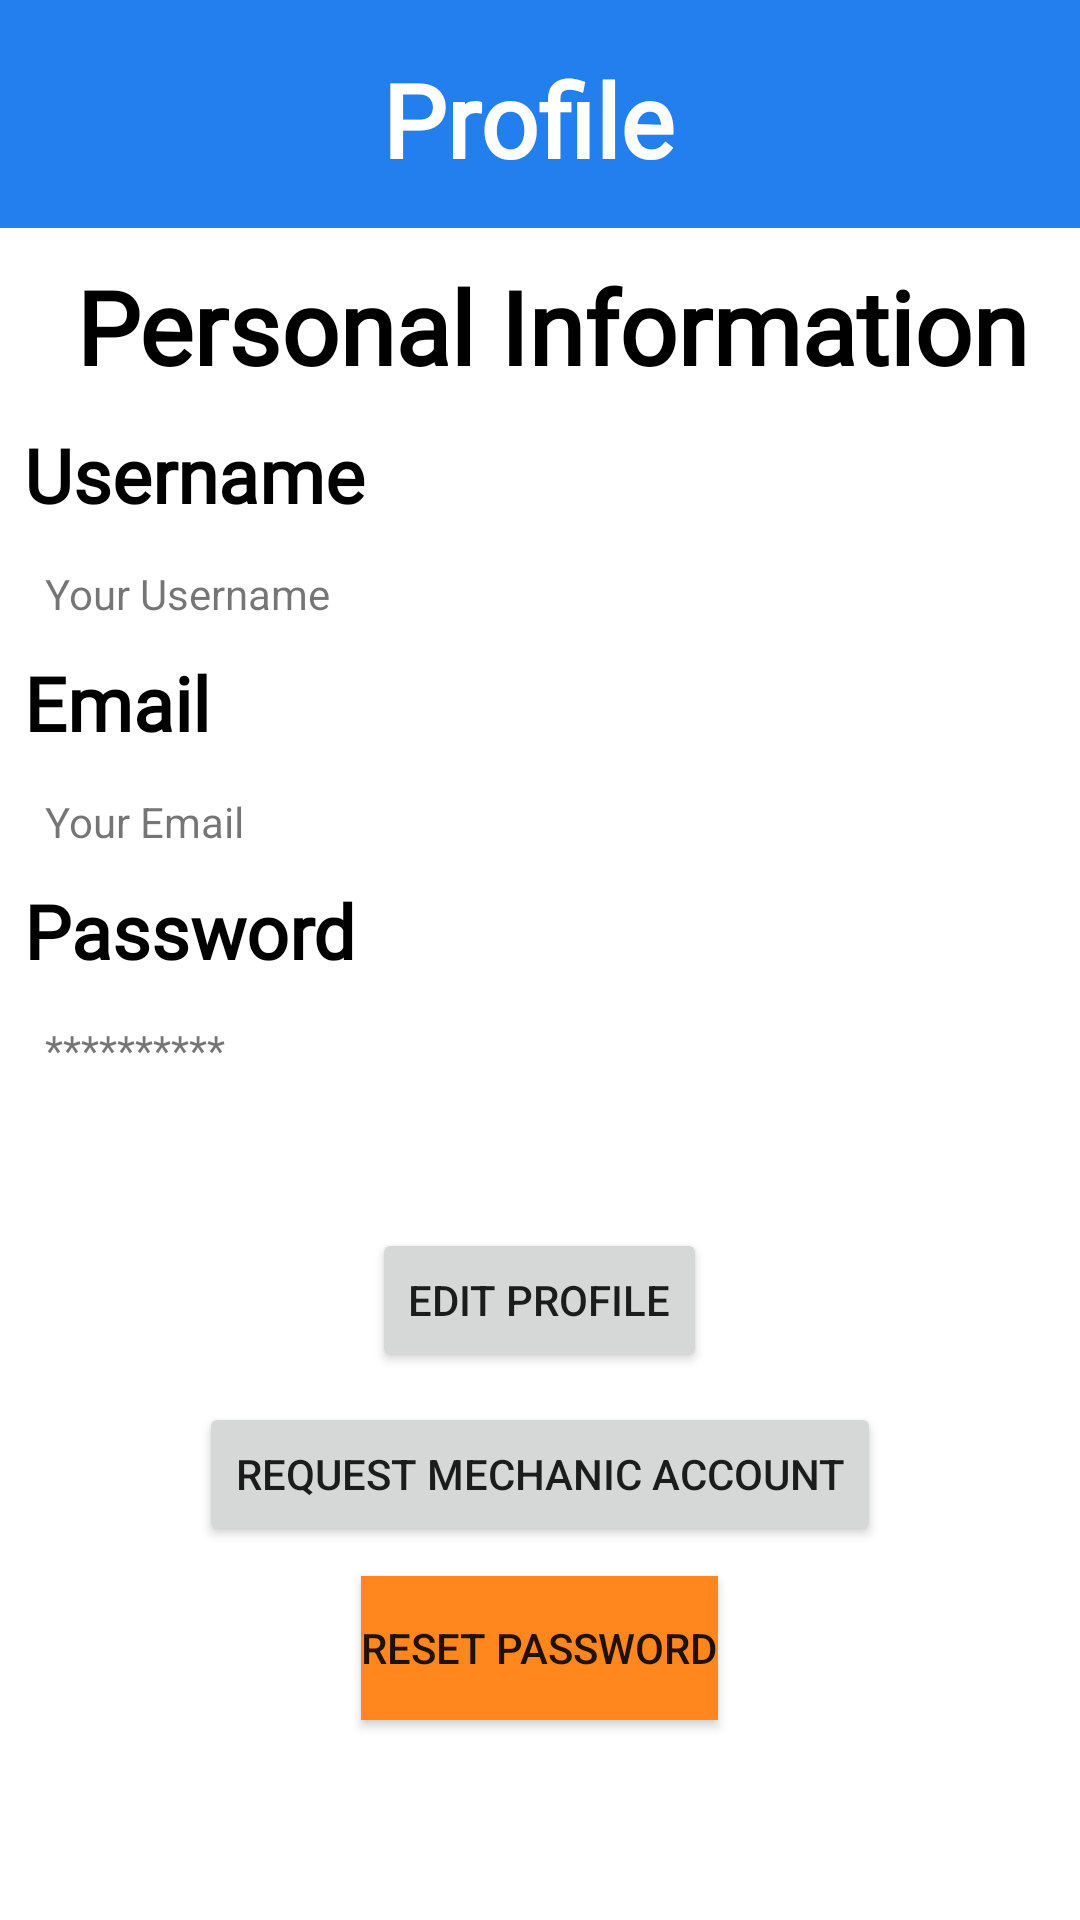

Produce the Android XML layout that renders to this screen, including the resource entries it uses.
<!-- AndroidManifest.xml: activity theme Theme.MyMechanic -->
<!-- res/layout/activity_profile.xml -->
<?xml version="1.0" encoding="utf-8"?>
<androidx.constraintlayout.widget.ConstraintLayout
    xmlns:android="http://schemas.android.com/apk/res/android"
    xmlns:app="http://schemas.android.com/apk/res-auto"
    xmlns:tools="http://schemas.android.com/tools"
    android:id="@+id/profileScreen"
    android:layout_width="match_parent"
    android:layout_height="match_parent"
    tools:context=".ProfileActivity">

    <LinearLayout
        android:id="@+id/layout_profile"
        android:layout_width="match_parent"
        android:layout_height="match_parent"
        android:orientation="vertical">

        <androidx.appcompat.widget.Toolbar
            android:id="@+id/toolbar3"
            android:layout_width="match_parent"
            android:layout_height="76dp"
            android:layout_marginTop="0dp"
            android:layout_marginEnd="0dp"
            android:background="#237FEE"
            android:minHeight="?attr/actionBarSize"
            android:theme="?attr/actionBarTheme">

            <RelativeLayout
                android:layout_width="match_parent"
                android:layout_height="wrap_content"
                android:gravity="center_vertical"
                android:orientation="horizontal">

                <TextView
                    android:id="@+id/profile_text"
                    android:layout_width="match_parent"
                    android:layout_height="42dp"
                    android:layout_alignParentStart="true"
                    android:layout_centerVertical="true"
                    android:layout_marginStart="-24dp"
                    android:layout_marginTop="24dp"
                    android:fontFamily="@font/racing_sans_one"
                    android:text="Profile"
                    android:textAlignment="center"
                    android:textColor="#FFFFFF"
                    android:textSize="34sp"
                    android:textStyle="bold"
                    android:typeface="serif" />

            </RelativeLayout>
        </androidx.appcompat.widget.Toolbar>

        <TextView
            android:id="@+id/maintenance_text"
            android:layout_width="match_parent"
            android:layout_height="wrap_content"
            android:layout_marginStart="8dp"
            android:layout_marginTop="10dp"
            android:fontFamily="@font/racing_sans_one"
            android:text="Personal Information"
            android:textAlignment="center"
            android:textColor="#000000"
            android:textSize="34sp"
            android:textStyle="bold" />

        <TextView
            android:id="@+id/username_text"
            android:layout_width="wrap_content"
            android:layout_height="47dp"
            android:layout_marginStart="8dp"
            android:layout_marginLeft="15dp"
            android:layout_marginTop="10dp"
            android:fontFamily="@font/racing_sans_one"
            android:text="Username"
            android:textColor="#000000"
            android:textSize="25sp"
            android:textStyle="bold"
            android:typeface="serif" />

        <TextView
            android:id="@+id/user_username"
            android:layout_width="wrap_content"
            android:layout_height="wrap_content"
            android:layout_marginLeft="15dp"
            android:text="Your Username" />

        <TextView
            android:id="@+id/email_text"
            android:layout_width="wrap_content"
            android:layout_height="47dp"
            android:layout_marginStart="8dp"
            android:layout_marginLeft="15dp"
            android:layout_marginTop="10dp"
            android:fontFamily="@font/racing_sans_one"
            android:text="Email"
            android:textColor="#000000"
            android:textSize="25sp"
            android:textStyle="bold"
            android:typeface="serif" />

        <TextView
            android:id="@+id/user_email"
            android:layout_width="wrap_content"
            android:layout_height="wrap_content"
            android:layout_marginLeft="15dp"
            android:text="Your Email" />

        <TextView
            android:id="@+id/password_text"
            android:layout_width="wrap_content"
            android:layout_height="47dp"
            android:layout_marginStart="8dp"
            android:layout_marginLeft="15dp"
            android:layout_marginTop="10dp"
            android:fontFamily="@font/racing_sans_one"
            android:text="Password"
            android:textColor="#000000"
            android:textSize="25sp"
            android:textStyle="bold"
            android:typeface="serif" />

        <TextView
            android:id="@+id/user_password"
            android:layout_width="wrap_content"
            android:layout_height="wrap_content"
            android:layout_marginLeft="15dp"
            android:layout_marginBottom="30dp"
            android:text="**********" />

        <Button
            android:id="@+id/edit_profile_button"
            android:layout_width="wrap_content"
            android:layout_height="wrap_content"
            android:layout_gravity="center"
            android:layout_marginTop="20dp"
            android:text="Edit Profile" />

        <Button
            android:id="@+id/mechanic_role_button"
            android:layout_width="wrap_content"
            android:layout_height="wrap_content"
            android:layout_gravity="center"
            android:layout_marginTop="10dp"
            android:text="Request Mechanic Account" />

        <Button
            android:id="@+id/reset_password"
            android:layout_width="wrap_content"
            android:layout_height="wrap_content"
            android:layout_gravity="center"
            android:layout_marginTop="10dp"
            android:background="#FF871D"
            android:text="Reset Password" />

        <Button
            android:id="@+id/logout_button"
            android:layout_width="wrap_content"
            android:layout_height="wrap_content"
            android:layout_gravity="center"
            android:layout_marginTop="0dp"
            android:layout_marginBottom="80dp"
            android:backgroundTint="#FF0000"
            android:text="LOGOUT" />









    </LinearLayout>

    










</androidx.constraintlayout.widget.ConstraintLayout>
<!-- resources referenced by this layout -->
<resources>
  <style name="Theme.MyMechanic" parent="Theme.MaterialComponents.DayNight.DarkActionBar">
          
          <item name="colorPrimary">@color/mechanicBlue</item>
          <item name="colorPrimaryVariant">@color/mechanicBlue</item>
          <item name="colorOnPrimary">@color/white</item>
          
          <item name="colorSecondary">@color/teal_200</item>
          <item name="colorSecondaryVariant">@color/teal_700</item>
          <item name="colorOnSecondary">@color/black</item>
          
          <item name="android:statusBarColor">@android:color/transparent</item>
          
      </style>
  <color name="mechanicBlue">#237FEE</color>
  <color name="white">#FFFFFFFF</color>
  <color name="teal_200">#FF03DAC5</color>
  <color name="teal_700">#FF018786</color>
  <color name="black">#FF000000</color>
</resources>
